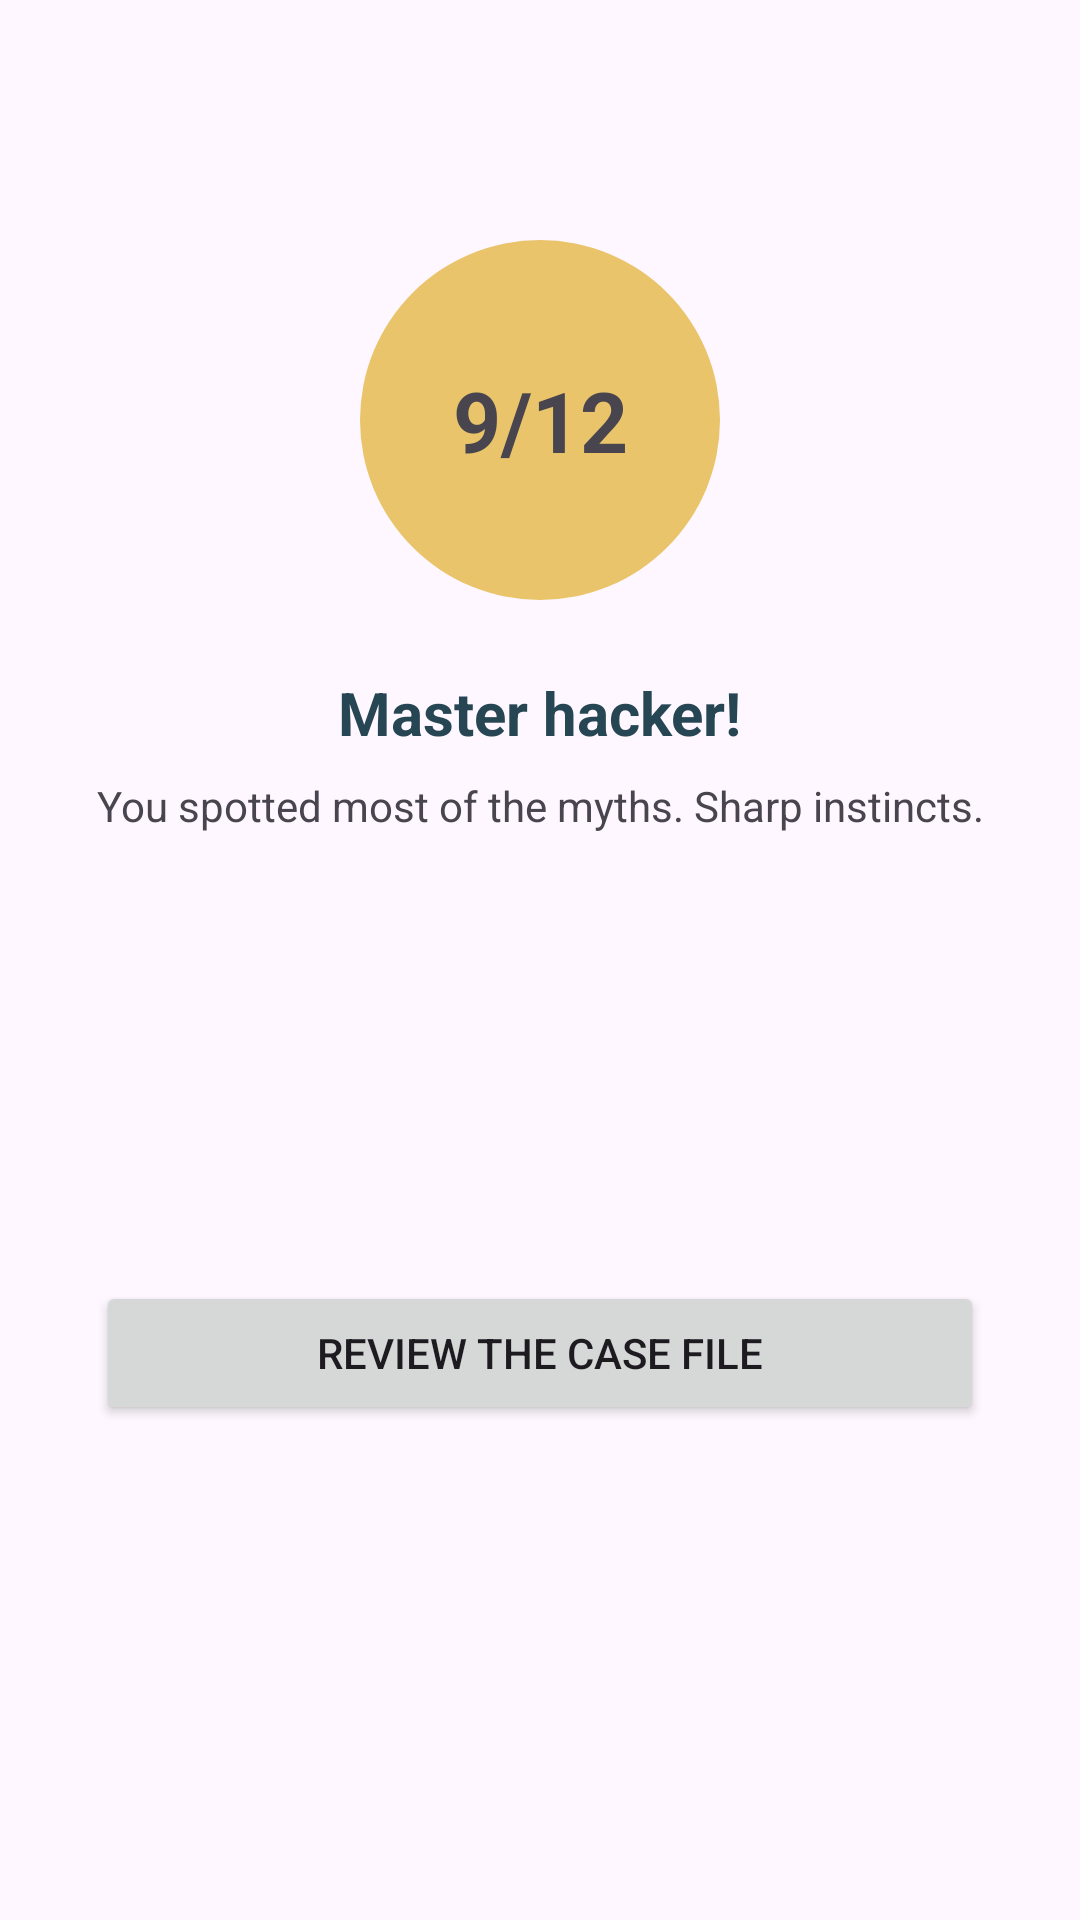

The Android layout XML behind this screen, and the referenced resources:
<!-- AndroidManifest.xml: application theme Theme.LifeHackOrMyth -->
<!-- res/layout/activity_score.xml -->
<?xml version="1.0" encoding="utf-8"?>
<androidx.constraintlayout.widget.ConstraintLayout xmlns:android="http://schemas.android.com/apk/res/android"
    xmlns:app="http://schemas.android.com/apk/res-auto"
    xmlns:tools="http://schemas.android.com/tools"
    android:id="@+id/main"
    android:layout_width="match_parent"
    android:layout_height="match_parent"
    tools:context=".ScoreActivity">
    <TextView
        android:id="@+id/scoreCircle"
        android:layout_width="120dp"
        android:layout_height="120dp"
        android:layout_marginTop="80dp"
        android:background="@drawable/circle_background"
        android:backgroundTint="@color/gold_score"
        android:gravity="center"
        android:text="9/12"
        android:textSize="28sp"
        android:textStyle="bold"
        app:layout_constraintTop_toTopOf="parent"
        app:layout_constraintStart_toStartOf="parent"
        app:layout_constraintEnd_toEndOf="parent" />
    <TextView
        android:id="@+id/resultTitleText"
        android:layout_width="wrap_content"
        android:layout_height="wrap_content"
        android:layout_marginTop="24dp"
        android:text="Master hacker!"
        android:textSize="20sp"
        android:textStyle="bold"
        android:textColor="@color/navy_text"
        app:layout_constraintTop_toBottomOf="@id/scoreCircle"
        app:layout_constraintStart_toStartOf="parent"
        app:layout_constraintEnd_toEndOf="parent" />

    <TextView
        android:id="@+id/resultFeedbackText"
        android:layout_width="0dp"
        android:layout_height="wrap_content"
        android:layout_marginTop="8dp"
        android:layout_marginStart="32dp"
        android:layout_marginEnd="32dp"
        android:gravity="center"
        android:text="You spotted most of the myths. Sharp instincts."
        android:textSize="14sp"
        app:layout_constraintTop_toBottomOf="@id/resultTitleText"
        app:layout_constraintStart_toStartOf="parent"
        app:layout_constraintEnd_toEndOf="parent" />

    <Button
        android:id="@+id/reviewButton"
        android:layout_width="0dp"
        android:layout_height="wrap_content"
        android:layout_marginTop="32dp"
        android:layout_marginStart="32dp"
        android:layout_marginEnd="32dp"
        android:layout_marginBottom="48dp"
        android:text="Review the case file"
        app:layout_constraintTop_toBottomOf="@id/resultFeedbackText"
        app:layout_constraintStart_toStartOf="parent"
        app:layout_constraintEnd_toEndOf="parent"
        app:layout_constraintBottom_toBottomOf="parent" />


</androidx.constraintlayout.widget.ConstraintLayout>
<!-- resources referenced by this layout -->
<resources>
  <color name="gold_score">#E9C46A</color>
  <color name="navy_text">#264653</color>
  <!-- drawable circle_background (drawable) -->
  <?xml version="1.0" encoding="utf-8"?>
  <shape xmlns:android="http://schemas.android.com/apk/res/android"
      android:shape="oval">
      <solid android:color="#F1EFE8" />
  </shape>
  <style name="Theme.LifeHackOrMyth" parent="Base.Theme.LifeHackOrMyth" />
  <style name="Base.Theme.LifeHackOrMyth" parent="Theme.Material3.DayNight.NoActionBar">
          
          
      </style>
</resources>
